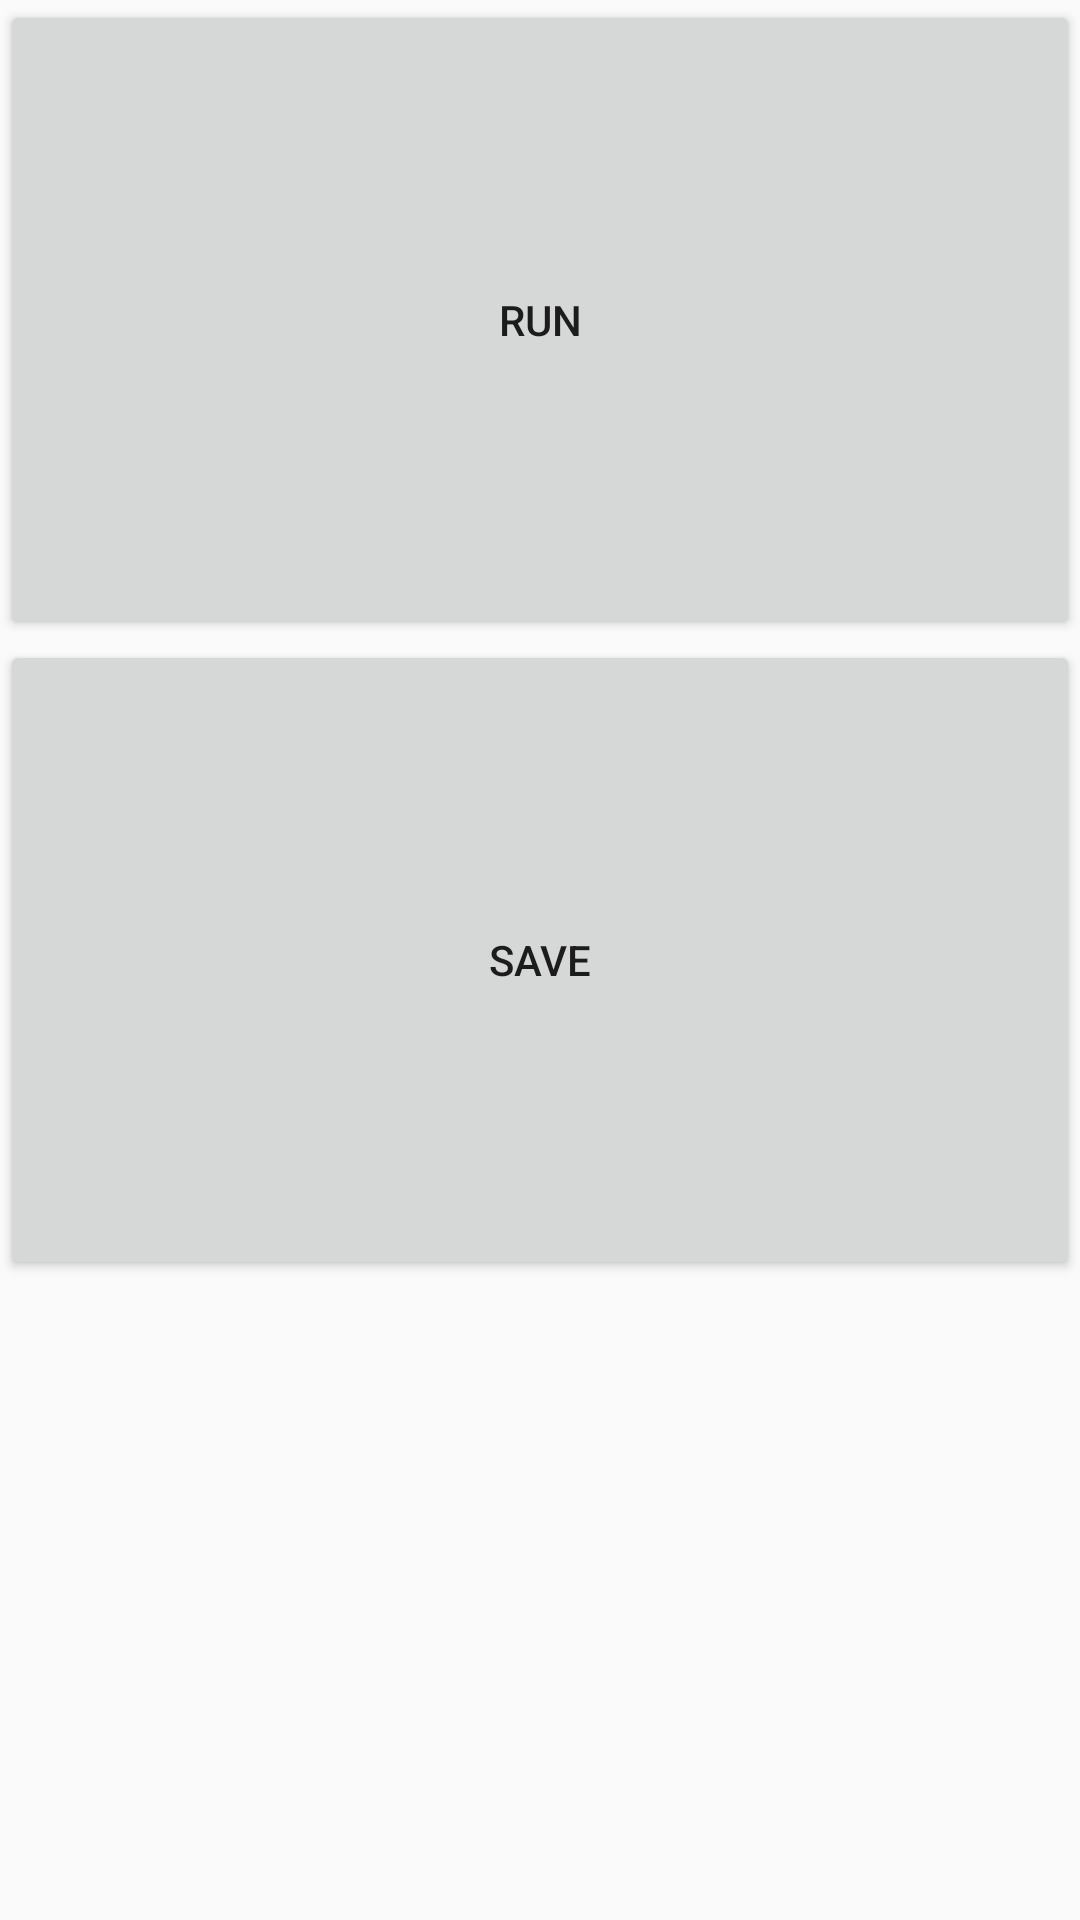

Write the Android layout XML for this screen, with the resource values it uses.
<!-- AndroidManifest.xml: application theme Theme.FoodLog -->
<!-- res/layout/fragment_confirm.xml -->
<?xml version="1.0" encoding="utf-8"?>
<layout xmlns:app="http://schemas.android.com/apk/res-auto">

    <data>

        <variable
            name="viewModel"
            type="com.boostcampai.foodlog.viewmodel.ConfirmViewModel" />

    </data>

    <androidx.constraintlayout.widget.ConstraintLayout xmlns:android="http://schemas.android.com/apk/res/android"
        xmlns:tools="http://schemas.android.com/tools"
        android:layout_width="match_parent"
        android:layout_height="match_parent"
        tools:context=".view.ConfirmFragment">

        <Button
            android:id="@+id/btn_test"
            android:layout_width="0dp"
            android:layout_height="0dp"
            android:text="Run"
            app:layout_constraintBottom_toTopOf="@id/btn_save"
            app:layout_constraintEnd_toEndOf="parent"
            app:layout_constraintStart_toStartOf="parent"
            app:layout_constraintTop_toTopOf="parent" />

        <Button
            android:id="@+id/btn_save"
            android:layout_width="0dp"
            android:layout_height="0dp"
            android:text="Save"
            app:layout_constraintBottom_toTopOf="@id/tv_test"
            app:layout_constraintEnd_toEndOf="parent"
            app:layout_constraintStart_toStartOf="parent"
            app:layout_constraintTop_toBottomOf="@id/btn_test" />

        <TextView
            android:id="@+id/tv_test"
            android:layout_width="0dp"
            android:layout_height="0dp"
            app:layout_constraintBottom_toBottomOf="parent"
            app:layout_constraintEnd_toEndOf="parent"
            app:layout_constraintStart_toStartOf="parent"
            app:layout_constraintTop_toBottomOf="@id/btn_save" />

    </androidx.constraintlayout.widget.ConstraintLayout>
</layout>
<!-- resources referenced by this layout -->
<resources>
  <style name="Theme.FoodLog" parent="Theme.AppCompat.DayNight.NoActionBar">
          
          <item name="colorPrimary">@color/purple_500</item>
          <item name="colorPrimaryVariant">@color/purple_700</item>
          <item name="colorOnPrimary">@color/white</item>
          
          <item name="colorSecondary">@color/teal_200</item>
          <item name="colorSecondaryVariant">@color/teal_700</item>
          <item name="colorOnSecondary">@color/black</item>
          
          <item name="android:statusBarColor" tools:targetApi="l">?attr/colorPrimaryVariant</item>
          
      </style>
  <color name="purple_500">#FF6200EE</color>
  <color name="purple_700">#FF3700B3</color>
  <color name="white">#FFFFFFFF</color>
  <color name="teal_200">#FF03DAC5</color>
  <color name="teal_700">#FF018786</color>
  <color name="black">#FF000000</color>
</resources>
